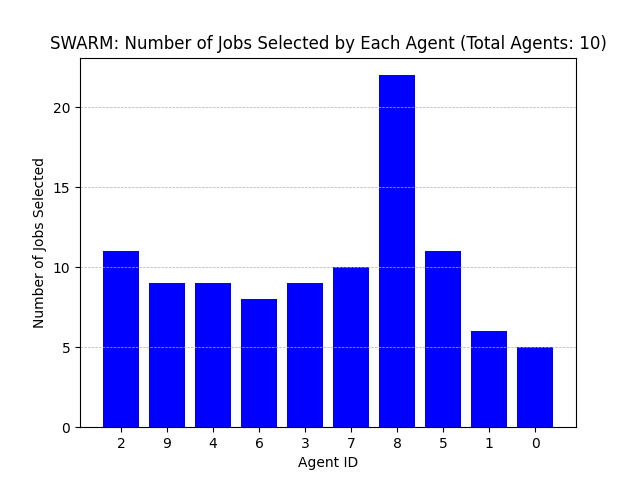

Data behind this chart, as committed beside it:
Agent ID, Number of Jobs Selected
2, 11
9, 9
4, 9
6, 8
3, 9
7, 10
8, 22
5, 11
1, 6
0, 5
